Run: headless pygame with SDL's dummy video driver; simulated clock (each Clock.tick advances the game by its frame time, no real sleeping); random seed 0; keys injected as events and as key.get_pressed() state; no mouse input.
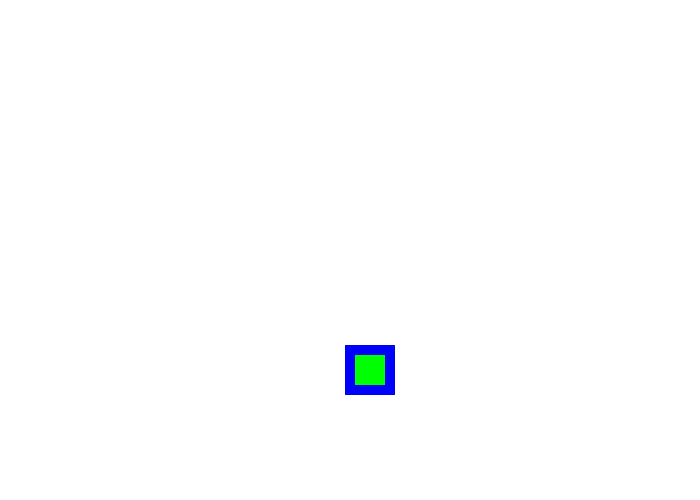
Frame 1 of 4 · flips 1–60 · no input
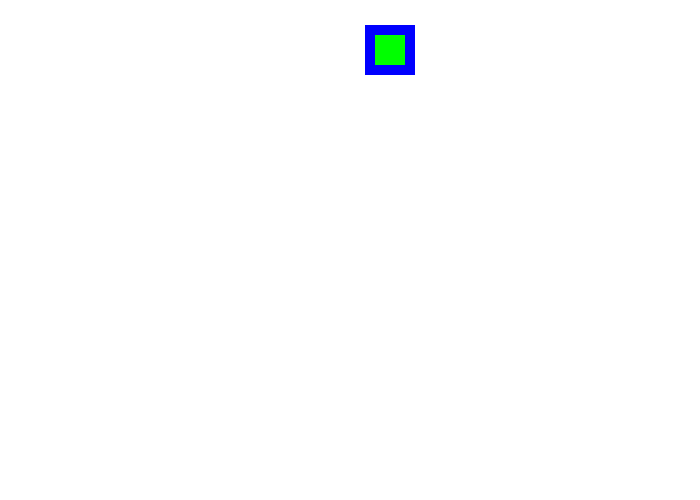
Frame 2 of 4 · flips 61–180 · tapped SPACE, RETURN · held RIGHT (→), D
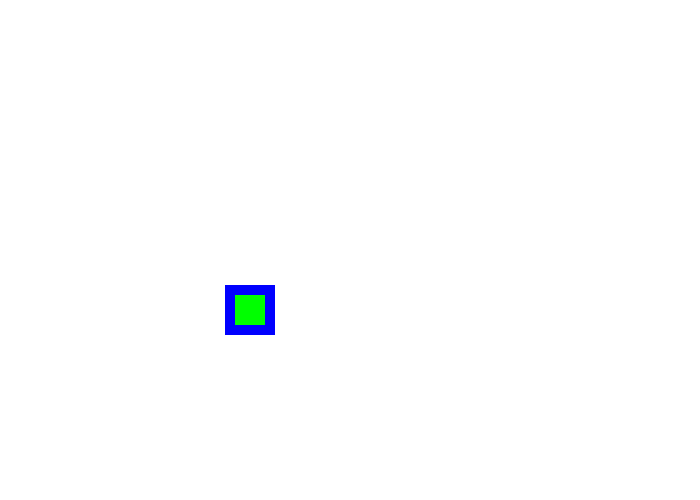
Frame 3 of 4 · flips 181–300 · held DOWN (↓), S
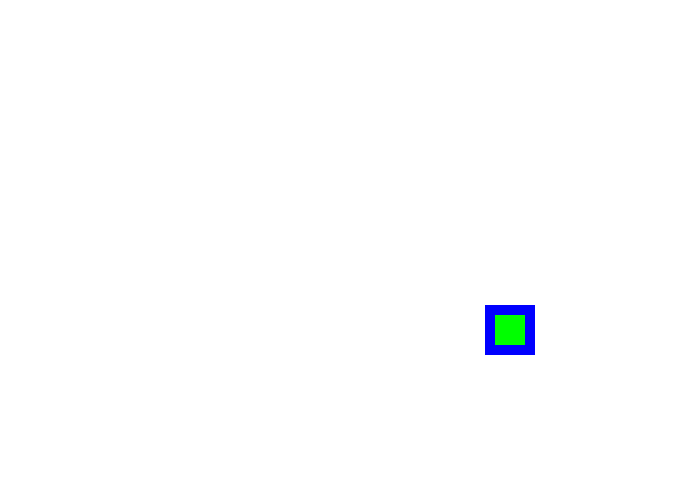
Frame 4 of 4 · flips 301–420 · held LEFT (←), A, UP (↑), W

The pygame program that drew these frames:

"""
 Pygame base template for opening a window
 Explanation video: http://youtu.be/vRB_983kUMc
"""
# Import the modules we'll need for this animation
import pygame, sys
 
# Define some color constants using RGB values
# Zero (0) means use none of a given color
# 255 means use as much of a given color as possible
BLACK = (0, 0, 0)
WHITE = (255, 255, 255)
GREEN = (0, 255, 0)
RED = (255, 0, 0)
BLUE = (0, 0, 255)

# Initialize the pygame module
pygame.init()
 
# Use a Python TUPLE to set the width and height of the screen
# NOTE: Tuples use parentheses, whereas Python lists use square brackets [  ]
size = (700, 500)
# Set mode is used to remove the start menu, title bars, etc. and to
# transfer control of everything on the screen to the game
screen = pygame.display.set_mode(size)
 
pygame.display.set_caption("My Window Template")
 
# Loop until the user clicks the button to close the window
done = False

# Start position of our square
rect_x = 50
rect_y = 50

# Set speed and direction of square
rect_change_x = 5
rect_change_y = 5

# This code is used to control how fast the screen is updated
clock = pygame.time.Clock()
 
# -------- Main Program Loop -----------
while done ==False:
    # --- Main event loop
    for event in pygame.event.get():
        if event.type == pygame.QUIT:
            done = True
 
    # --- Game logic should go here
 
    # --- Code for clearing the screen goes here
 
    # Here, we clear the screen to white. Don't put other drawing commands
    # above this, or they will be erased when the screen is cleared
 
    # If you want a background image, replace this clear with blit'ing the
    # background image.
    screen.fill(WHITE)
 
    # --- Drawing code should go here 
    
       
    pygame.draw.rect(screen, BLUE, [rect_x, rect_y, 50, 50])

    pygame.draw.rect(screen, GREEN, [rect_x + 10, rect_y + 10, 30, 30])

    # Controls how fast the box moves on the screen
    rect_x += rect_change_x 
    rect_y += rect_change_y
    
    # Bounce square if needed
    # If square exits at top or bottom of screen, then reverse its direction
    
    
    if rect_y > 450 or rect_y < 0:
        rect_change_y = rect_change_y * -1
        
    # If square exits at left or right, then reverse its direction
    if rect_x > 650 or rect_x < 0:
        rect_change_x = rect_change_x * -1
        
    
    # --- Time to update the screen with what we've drawn
    
    pygame.display.flip()
 
    # --- Limiting how fast the loop runs (in this case, to 60 frames per second)
    clock.tick(60)
 
# Close the window and quit the pygame module
# Don't indent the next two lines of code!
pygame.quit()
sys.exit()
